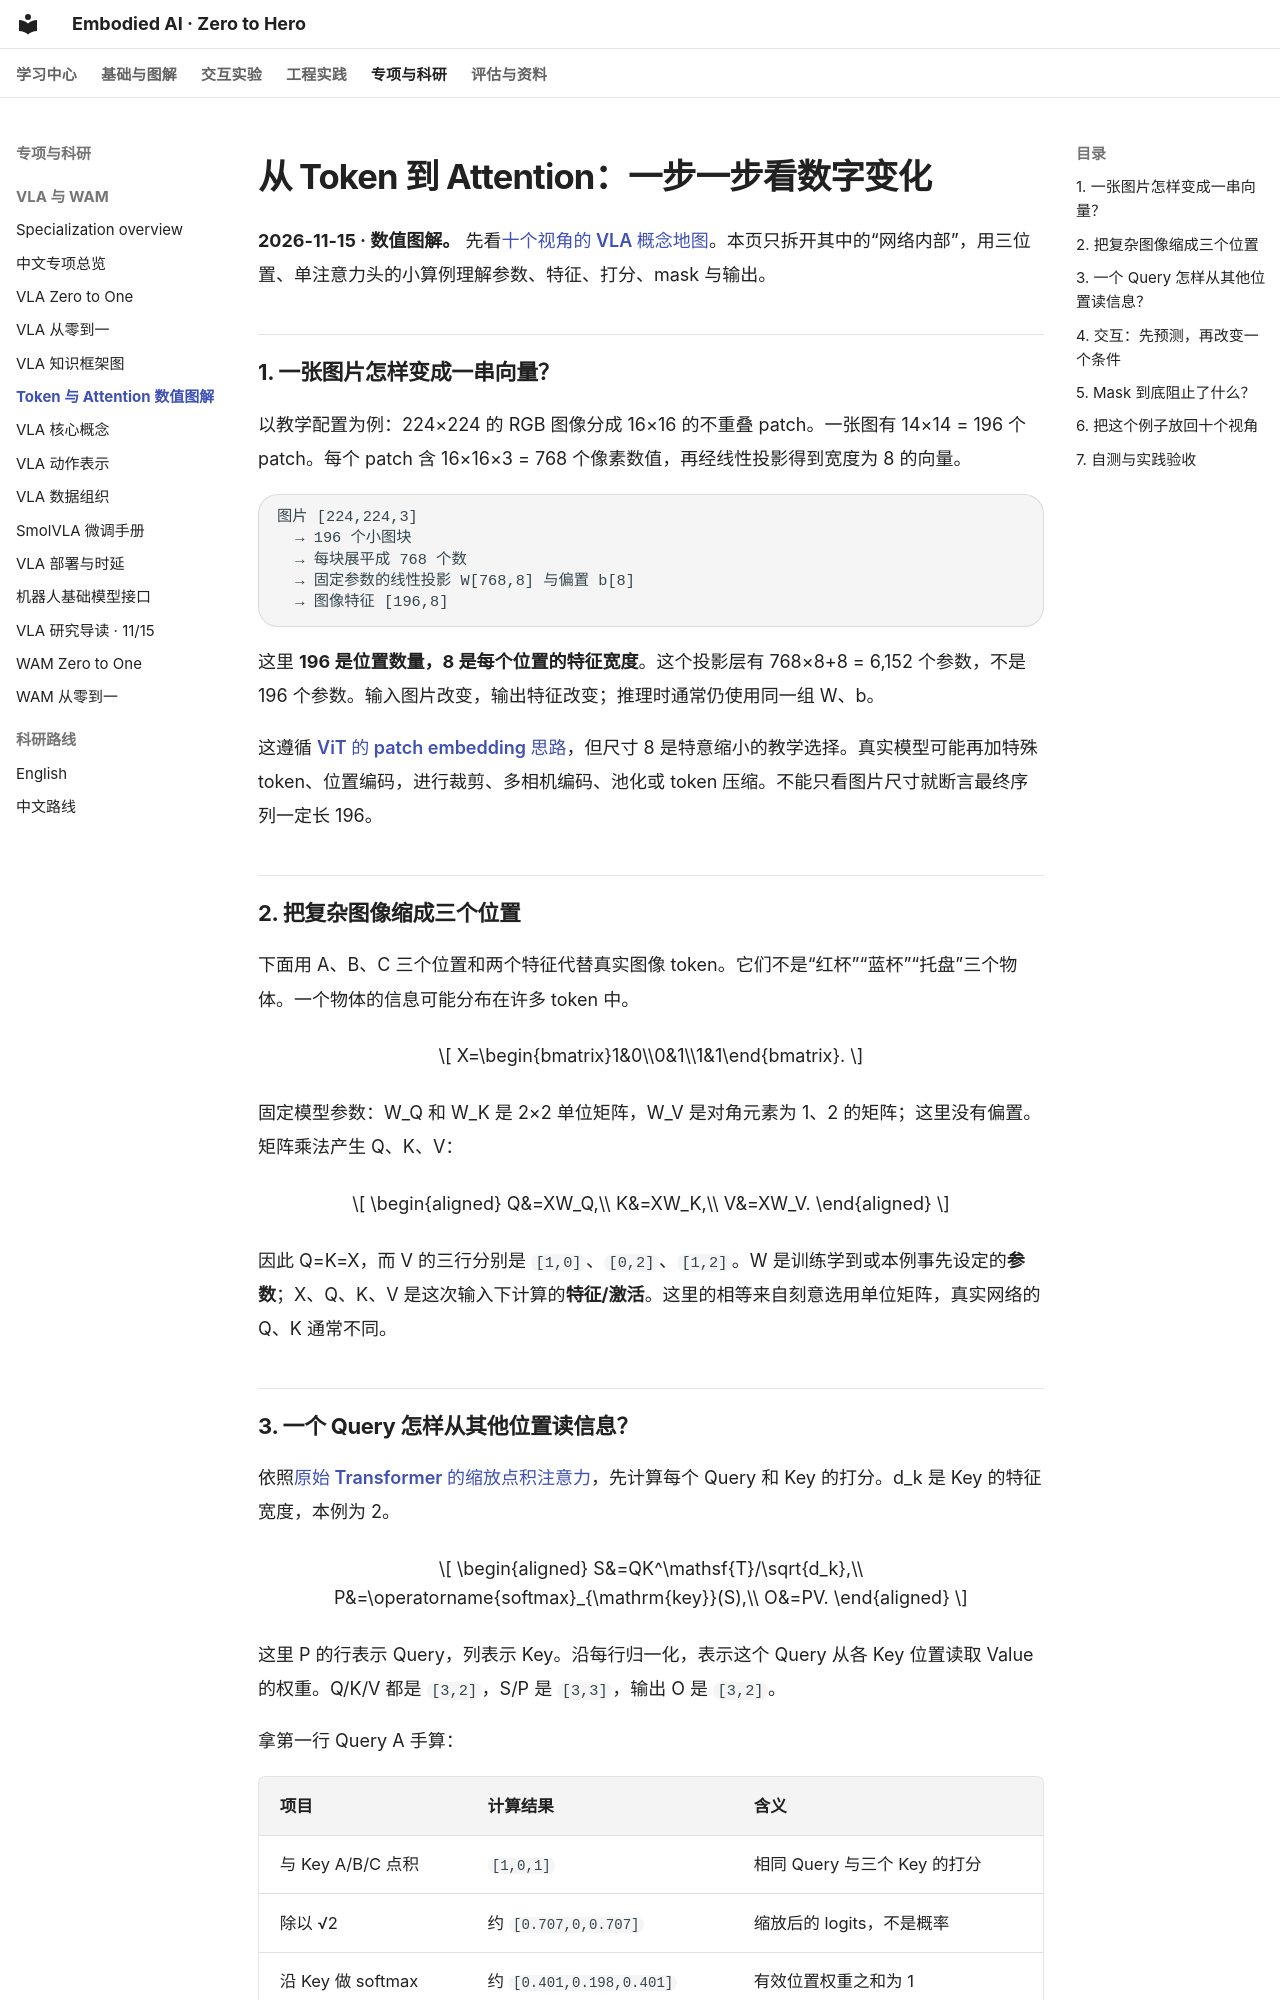

repository: Dld0621/Embodied-AI-Zero-to-Hero · page: 32-vla-attention-lab/index.html · generator: mkdocs

# 从 Token 到 Attention：一步一步看数字变化

**2026-11-15 · 数值图解。** 先看[十个视角的 VLA 概念地图](31-vla-concept-map.md#axis-internals)。本页只拆开其中的“网络内部”，用三位置、单注意力头的小算例理解参数、特征、打分、mask 与输出。

## 1. 一张图片怎样变成一串向量？

以教学配置为例：224×224 的 RGB 图像分成 16×16 的不重叠 patch。一张图有 14×14 = 196 个 patch。每个 patch 含 16×16×3 = 768 个像素数值，再经线性投影得到宽度为 8 的向量。

```text
图片 [224,224,3]
  → 196 个小图块
  → 每块展平成 768 个数
  → 固定参数的线性投影 W[768,8] 与偏置 b[8]
  → 图像特征 [196,8]
```

这里 **196 是位置数量，8 是每个位置的特征宽度**。这个投影层有 768×8+8 = 6,152 个参数，不是 196 个参数。输入图片改变，输出特征改变；推理时通常仍使用同一组 W、b。

这遵循 [ViT 的 patch embedding 思路](https://arxiv.org/abs/2010.11929)，但尺寸 8 是特意缩小的教学选择。真实模型可能再加特殊 token、位置编码，进行裁剪、多相机编码、池化或 token 压缩。不能只看图片尺寸就断言最终序列一定长 196。

## 2. 把复杂图像缩成三个位置

下面用 A、B、C 三个位置和两个特征代替真实图像 token。它们不是“红杯”“蓝杯”“托盘”三个物体。一个物体的信息可能分布在许多 token 中。

$$
X=\begin{bmatrix}1&0\\0&1\\1&1\end{bmatrix}.
$$

固定模型参数：W_Q 和 W_K 是 2×2 单位矩阵，W_V 是对角元素为 1、2 的矩阵；这里没有偏置。矩阵乘法产生 Q、K、V：

$$
\begin{aligned}
Q&=XW_Q,\\
K&=XW_K,\\
V&=XW_V.
\end{aligned}
$$

因此 Q=K=X，而 V 的三行分别是 `[1,0]`、`[0,2]`、`[1,2]`。W 是训练学到或本例事先设定的**参数**；X、Q、K、V 是这次输入下计算的**特征/激活**。这里的相等来自刻意选用单位矩阵，真实网络的 Q、K 通常不同。
